Run: headless pygame with SDL's dummy video driver; simulated clock (each Clock.tick advances the game by its frame time, no real sleeping); random seed 0; keys injected as events and as key.get_pressed() state; no mouse input.
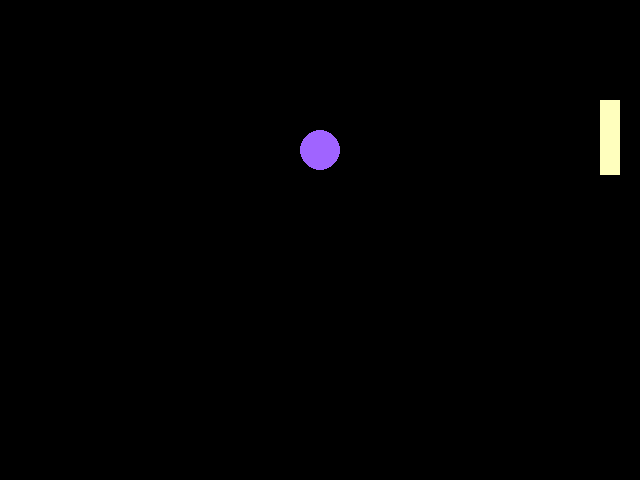
Frame 1 of 4 · flips 1–60 · no input
Frame 2 of 4 · flips 61–180 · tapped SPACE, RETURN · held RIGHT (→), D · screen unchanged from frame 1, image omitted
Frame 3 of 4 · flips 181–300 · held DOWN (↓), S · screen unchanged from frame 2, image omitted
Frame 4 of 4 · flips 301–420 · held LEFT (←), A, UP (↑), W · screen unchanged from frame 3, image omitted

The pygame program that drew these frames:

# TODO: Copy all of your   03-Colors.py   program and put it below this comment.
# TODO    One way to do so is:
# TODO      1. Inside  03-Colors.py,  do:
# TODO           -- Control-A (to SELECT the entire contents of the file, then
# TODO           -- Control-C (to COPY that entire selection)
# TODO      2. Inside this file:
# TODO           -- Click below this comment, then
# TODO           -- Control-V (to PASTE the copied code into this file.

# My first Pygame program.
# Authors: Many people and Marika

import pygame
import sys

screenSize = (640, 480)
backgroundColor = (0, 0, 0)
circleColor = (160,100,255)
circleRadius =  20

pygame.init()
screen = pygame.display.set_mode((640, 480))
while True:
    for event in pygame.event.get() :
        if event.type == pygame.QUIT:
            sys.exit()

    screen.fill((backgroundColor))

    pygame.draw.circle(screen, (circleColor), (320, 150), circleRadius)
    pygame.draw.rect(screen, (255,255,190), (600,100, 20, 75))
    pygame.display.update()
